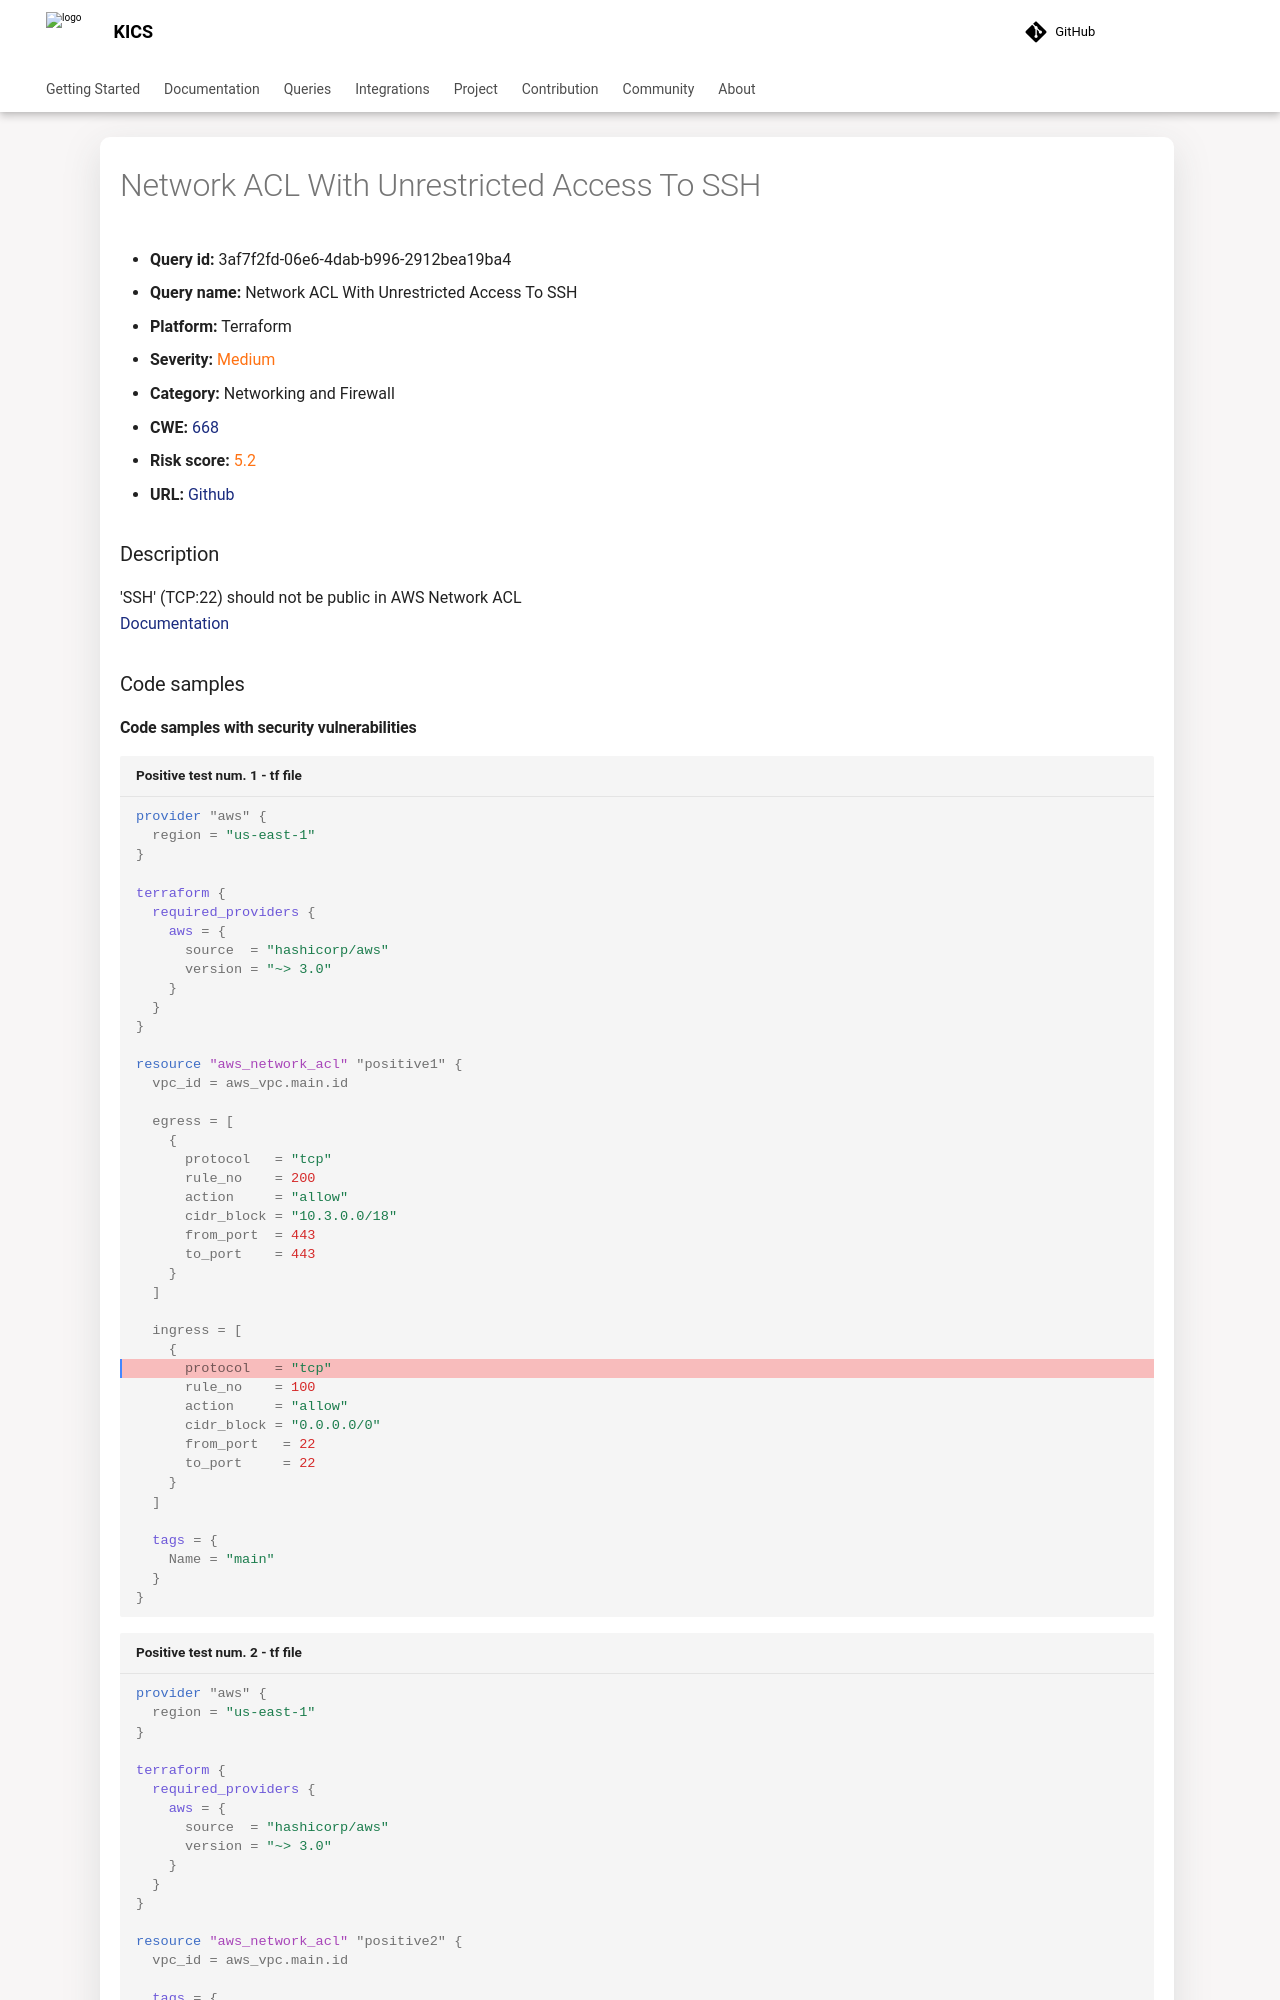

repository: Checkmarx/kics · page: latest/queries/terraform-queries/aws/3af7f2fd-06e6-4dab-b996-2912bea19ba4/index.html · generator: mkdocs

---
title: Network ACL With Unrestricted Access To SSH
hide:
  toc: true
  navigation: true
---

<style>
  .highlight .hll {
    background-color: #ff171742;
  }
  .md-content {
    max-width: 1100px;
    margin: 0 auto;
  }
</style>

-   **Query id:** 3af7f2fd-06e6-4dab-b996-2912bea19ba4
-   **Query name:** Network ACL With Unrestricted Access To SSH
-   **Platform:** Terraform
-   **Severity:** <span style="color:#ff7213">Medium</span>
-   **Category:** Networking and Firewall
-   **CWE:** <a href="https://cwe.mitre.org/data/definitions/668.html" onclick="newWindowOpenerSafe(event, 'https://cwe.mitre.org/data/definitions/668.html')">668</a>
-   **Risk score:** <span style="color:#ff7213">5.2</span>
-   **URL:** [Github](https://github.com/Checkmarx/kics/tree/master/assets/queries/terraform/aws/network_acl_with_unrestricted_access_to_ssh)

### Description
'SSH' (TCP:22) should not be public in AWS Network ACL<br>
[Documentation](https://registry.terraform.io/providers/hashicorp/aws/latest/docs/resources/network_acl)

### Code samples
